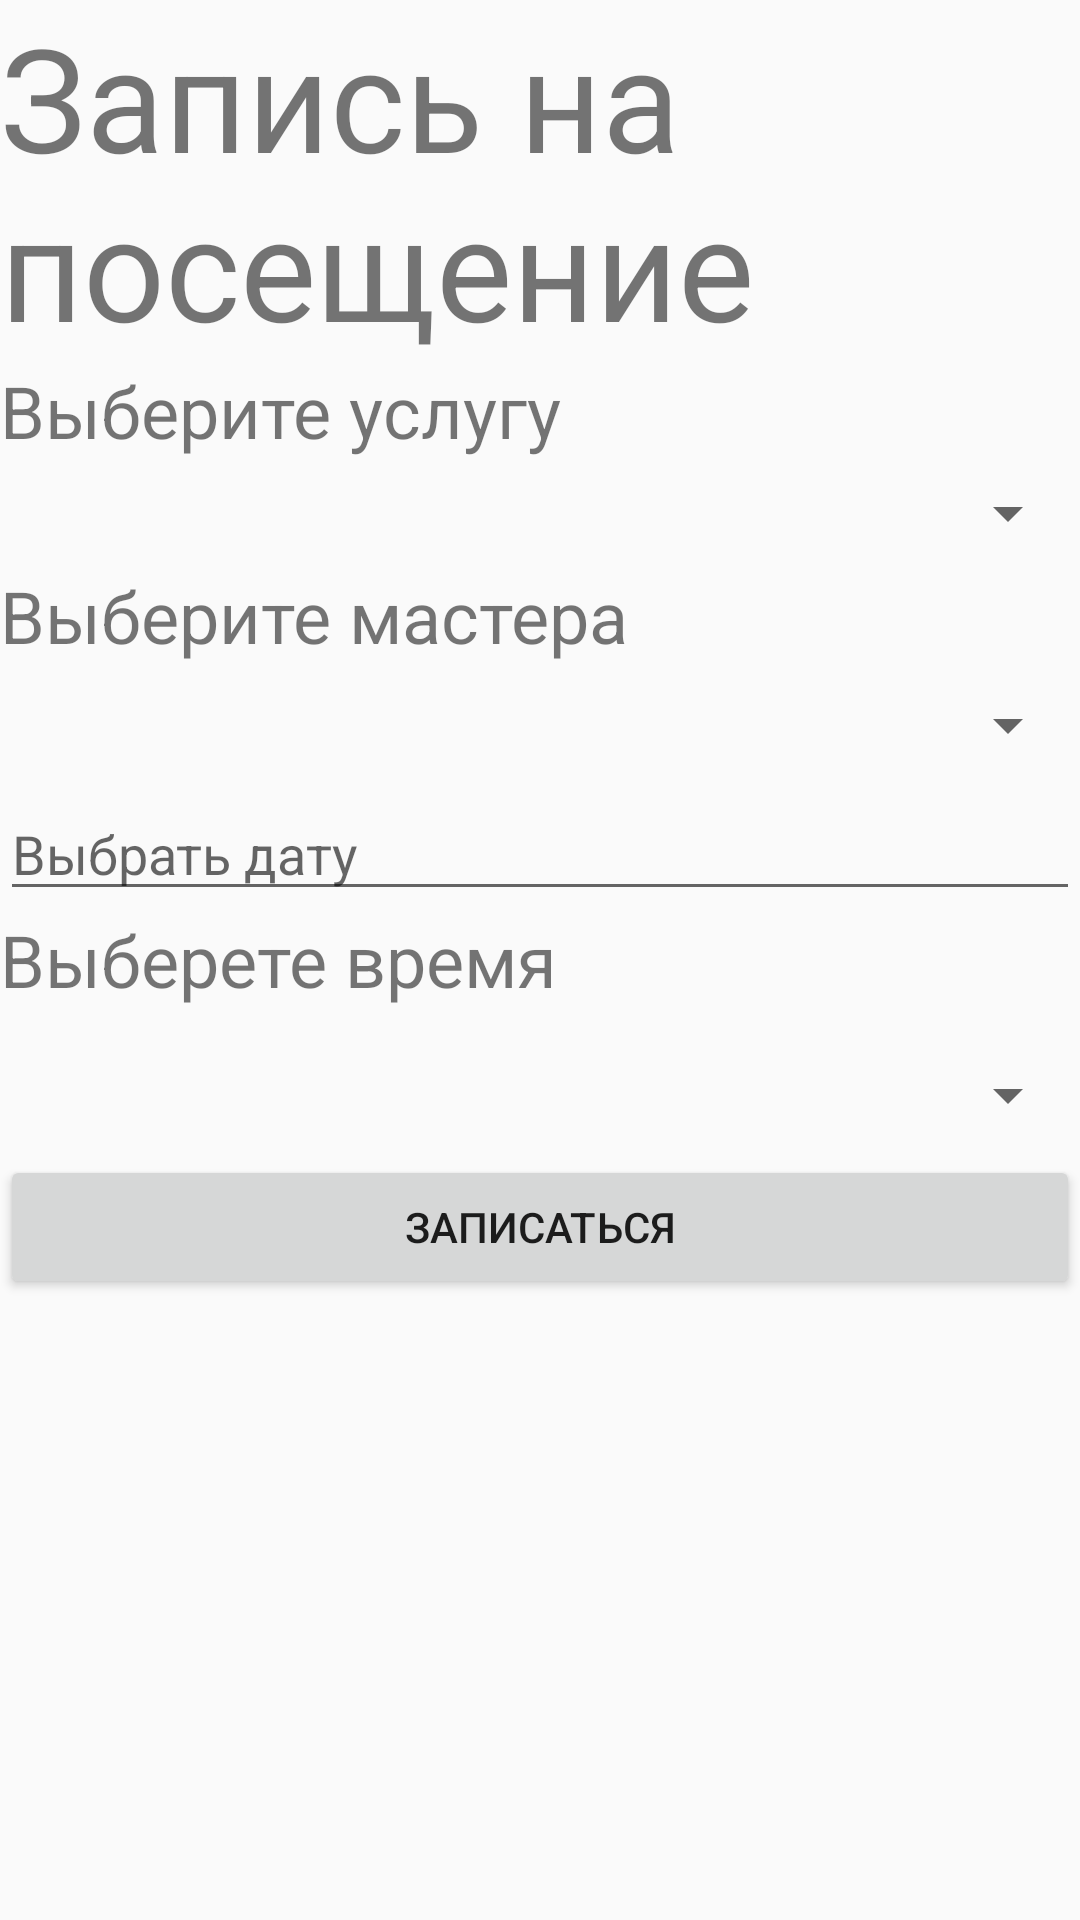

This screen was rendered from an Android layout file. Write that file and the resources it references.
<!-- AndroidManifest.xml: application theme Theme.BarberShop -->
<!-- res/layout/fragment_book_visit.xml -->
<?xml version="1.0" encoding="utf-8"?>
<FrameLayout xmlns:android="http://schemas.android.com/apk/res/android"
    xmlns:tools="http://schemas.android.com/tools"
    android:layout_width="match_parent"
    android:layout_height="match_parent"
    tools:context=".BookVisitFragment">

    <LinearLayout
        android:layout_width="match_parent"
        android:layout_height="wrap_content"
        android:orientation="vertical"
        tools:ignore="MissingConstraints">

        <TextView
            android:id="@+id/textView4"
            android:layout_width="match_parent"
            android:layout_height="wrap_content"
            android:text="@string/Appointment_visit"
            android:textSize="48sp" />


        <TextView
            android:id="@+id/textView5"
            android:layout_width="match_parent"
            android:layout_height="wrap_content"
            android:text="@string/Choose_service"
            android:textSize="24sp" />

        <Spinner
            android:id="@+id/spServiceBookVisit"
            android:layout_width="match_parent"
            android:layout_height="36dp"
            android:focusable="true"
            android:hint="@string/Choose_service"
            android:spinnerMode="dropdown" />

        <TextView
            android:id="@+id/textView7"
            android:layout_width="match_parent"
            android:layout_height="wrap_content"
            android:text="@string/Choose_employee"
            android:textSize="24sp" />

        <Spinner
            android:id="@+id/spEmployeeBookVisit"
            android:layout_width="match_parent"
            android:layout_height="41dp"
            android:focusable="true"
            android:hint="@string/Choose_employee" />


        <EditText
            android:id="@+id/etSelectDateBookVisit"
            android:layout_width="match_parent"
            android:layout_height="wrap_content"
            android:autofillHints=""
            android:hint="@string/Choose_date"
            android:inputType="date"
            android:focusableInTouchMode="false"/>


        <TextView
            android:id="@+id/textView8"
            android:layout_width="match_parent"
            android:layout_height="wrap_content"
            android:text="@string/Choose_time"
            android:textSize="24sp" />

        <Spinner
            android:id="@+id/spTimeBookVisit"
            android:layout_width="match_parent"
            android:layout_height="40dp"
            android:layout_marginTop="9dp"
            android:hint="@string/Choose_time" />

        <Button
            android:id="@+id/btnBookVisit"
            android:layout_width="match_parent"
            android:layout_height="wrap_content"
            android:text="@string/Book_visit_button" />

    </LinearLayout>

</FrameLayout>
<!-- resources referenced by this layout -->
<resources>
  <string name="Appointment_visit">Запись на посещение</string>
  <string name="Book_visit_button">Записаться</string>
  <string name="Choose_date">Выбрать дату</string>
  <string name="Choose_employee">Выберите мастера</string>
  <string name="Choose_service">Выберите услугу</string>
  <string name="Choose_time">Выберете время</string>
  <style name="Theme.BarberShop" parent="Theme.AppCompat.Light.DarkActionBar">
  
      </style>
</resources>
